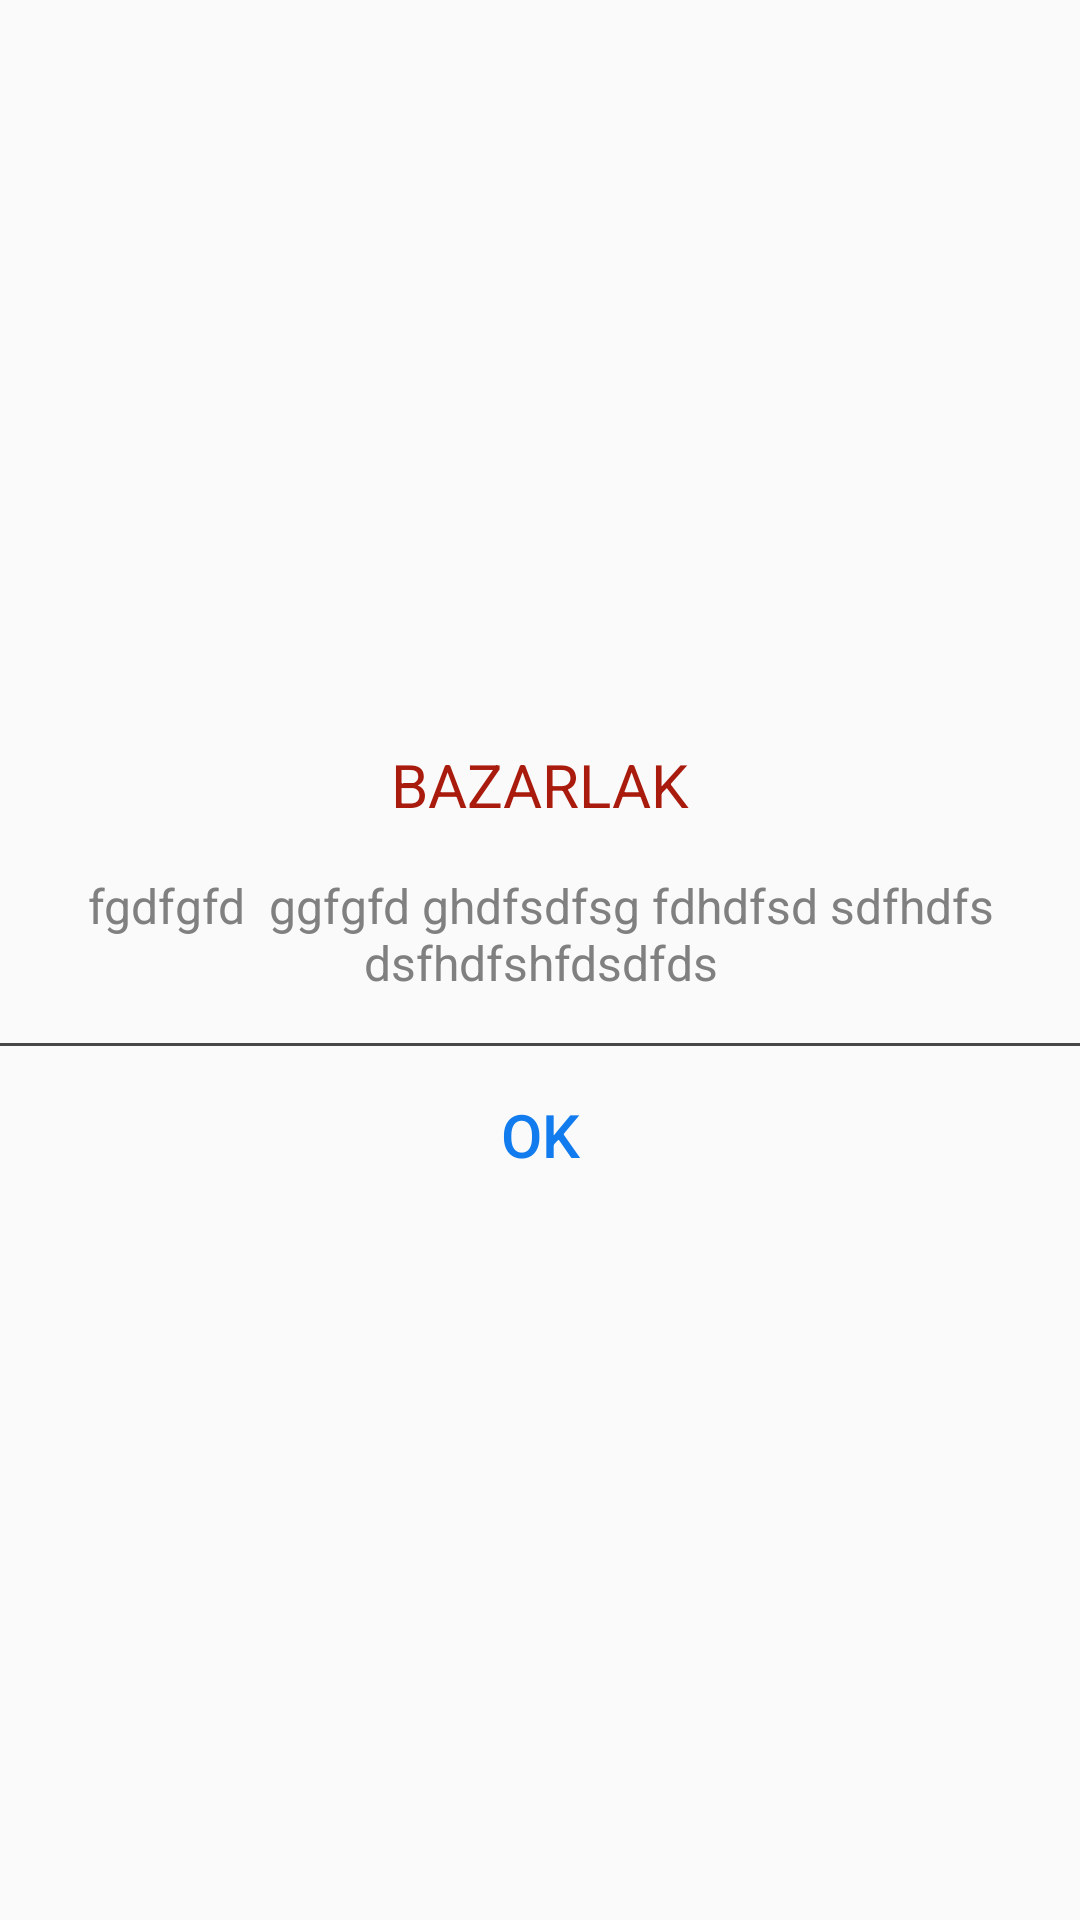

Android layout source for this screen:
<!-- AndroidManifest.xml: application theme AppTheme -->
<!-- res/layout/forgot_password_dialog_layout.xml -->
<?xml version="1.0" encoding="utf-8"?>
<LinearLayout xmlns:android="http://schemas.android.com/apk/res/android"
    android:layout_width="match_parent"
    android:layout_height="wrap_content"
    android:gravity="center"
    android:orientation="vertical"
    android:paddingTop="16dp"
    >

    <TextView
        android:layout_width="wrap_content"
        android:layout_height="wrap_content"
        android:text="@string/app_name"
        android:textColor="@color/colorPrimary"
        android:textSize="20sp" />

    <Space
        android:layout_width="1dp"
        android:layout_height="16dp" />

    <TextView
        android:id="@+id/message_textView"
        android:layout_width="wrap_content"
        android:layout_height="wrap_content"
        android:layout_marginEnd="16dp"
        android:layout_marginStart="16dp"
        android:gravity="center"
        android:text="fgdfgfd  ggfgfd ghdfsdfsg fdhdfsd sdfhdfs dsfhdfshfdsdfds"
        android:textColor="@color/textColor"
        android:textSize="@dimen/text_body" />

    <Space
        android:layout_width="1dp"
        android:layout_height="16dp" />

    <View
        android:layout_width="match_parent"
        android:layout_height="1dp"
        android:background="#474747" />

    <Button
        android:id="@+id/ok_button"
        style="?android:attr/borderlessButtonStyle"
        android:layout_width="match_parent"
        android:layout_height="wrap_content"
        android:paddingBottom="16dp"
        android:paddingTop="16dp"
        android:text="@string/dialog_action_ok"
        android:textAllCaps="false"
        android:textColor="#127cee"
        android:textSize="20sp" />
</LinearLayout>
<!-- resources referenced by this layout -->
<resources>
  <color name="colorPrimary">#a91b0d</color>
  <color name="textColor">#808080</color>
  <dimen name="text_body">16sp</dimen>
  <string name="app_name">BAZARLAK</string>
  <string name="dialog_action_ok">OK</string>
  <style name="AppTheme" parent="Theme.AppCompat.Light.DarkActionBar">
          <item name="colorPrimary">@color/colorPrimary</item>
          <item name="colorPrimaryDark">@color/colorPrimaryDark</item>
          <item name="colorAccent">@color/colorPrimaryDark</item>
          <item name="windowActionBar">false</item>
          <item name="windowNoTitle">true</item>
      </style>
  <color name="colorPrimaryDark">#730000</color>
</resources>
